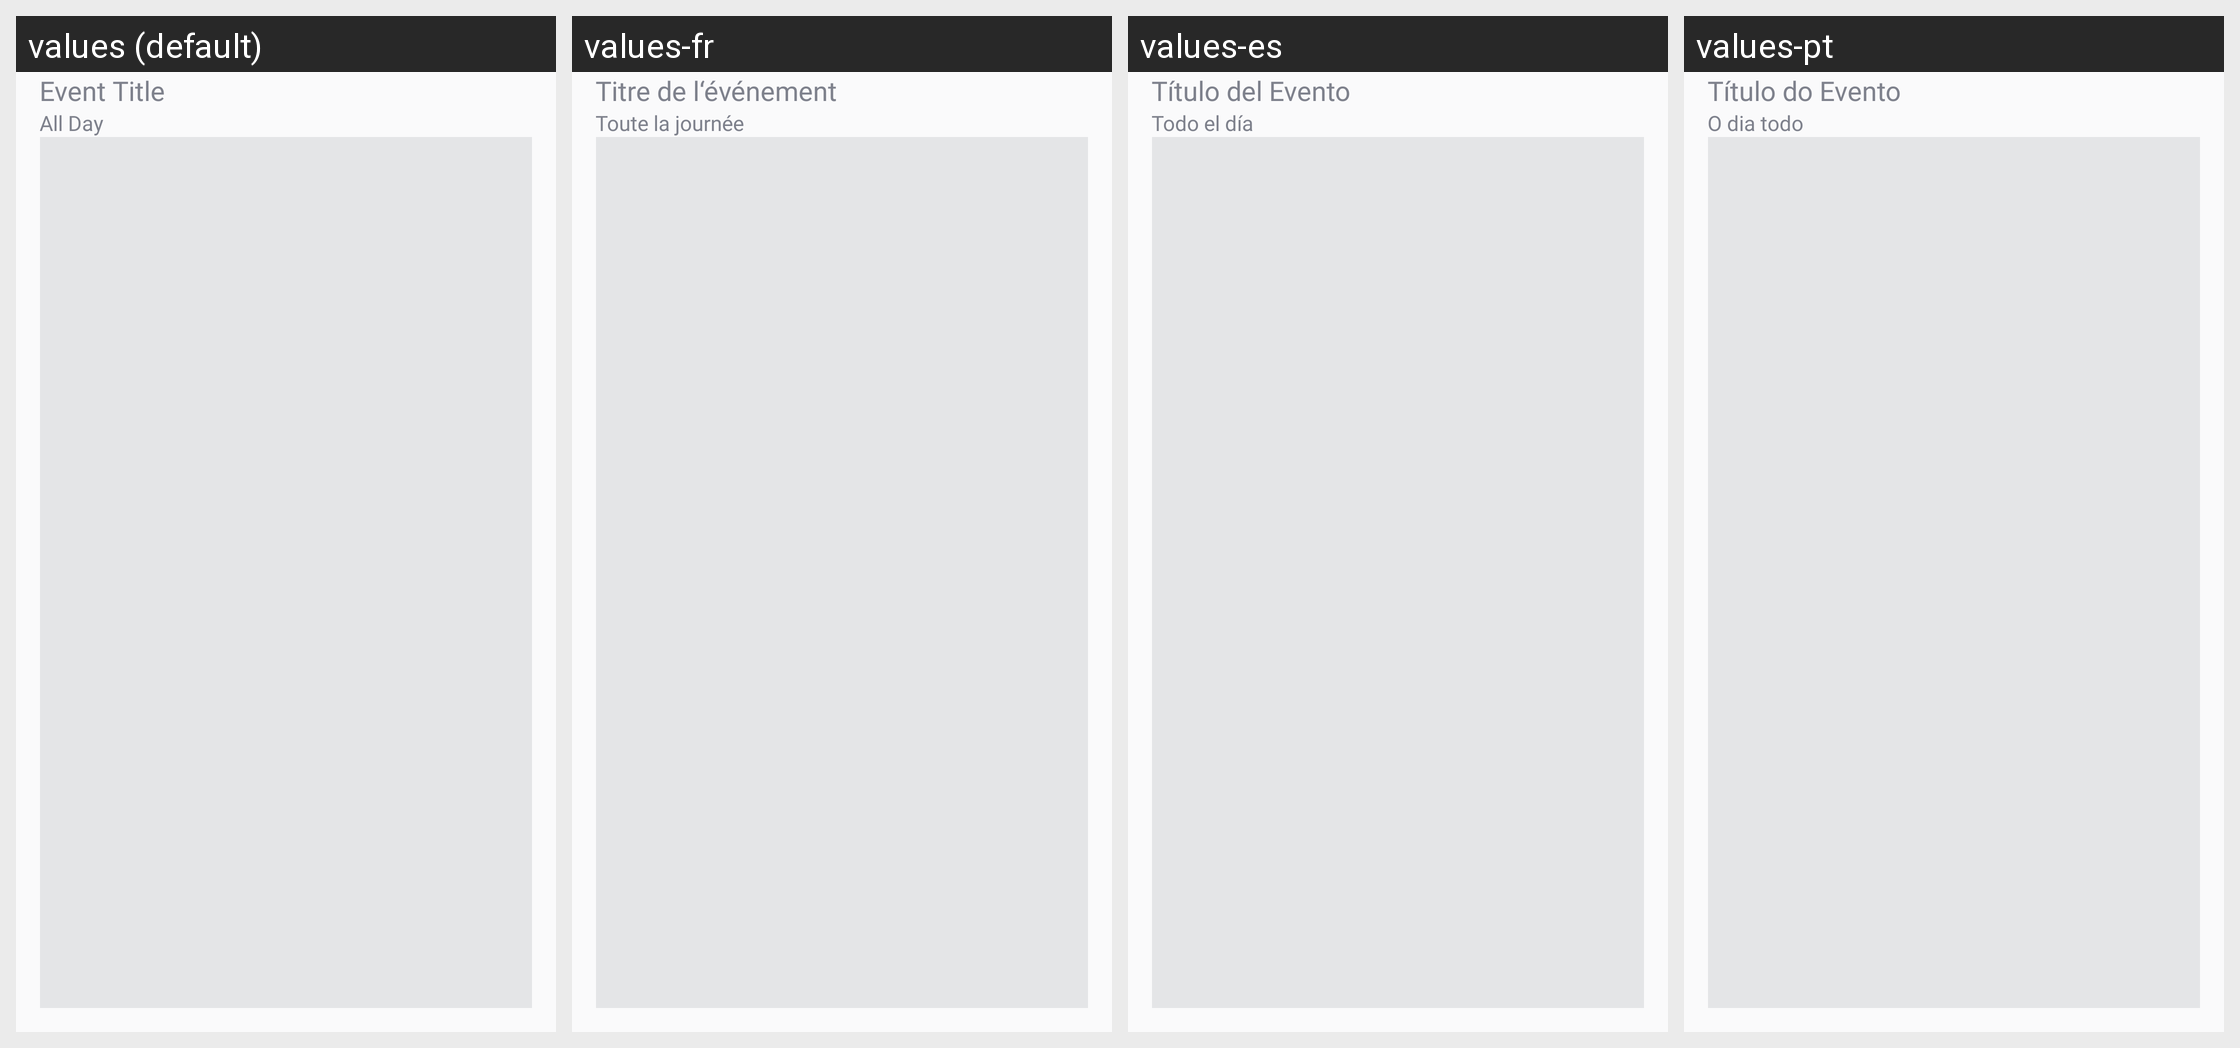

Translations of the strings shown on this Android screen, per locale in the grid:
Android screen res/layout/fragment_new_event.xml rendered under 4 locales, left to right: values (default), values-fr, values-es, values-pt. Device: Nexus 5 (rendered at 1080×1920; each locale shown at half size, 540×960, under a caption strip naming it); theme Theme.CalendarApp.
Other locales in the repository, not shown: values-de, values-hi, values-it, values-ko, values-ru, values-uk.
Strings drawn on this screen, with the default value and each locale's value (text and hints the layout hard-codes, and strings that could not be matched under every locale, appear in the picture but are not listed):

event_title
  values: Event Title
  values-fr: Titre de l‘événement
  values-es: Título del Evento
  values-pt: Título do Evento

all_day
  values: All Day
  values-fr: Toute la journée
  values-es: Todo el día
  values-pt: O dia todo
